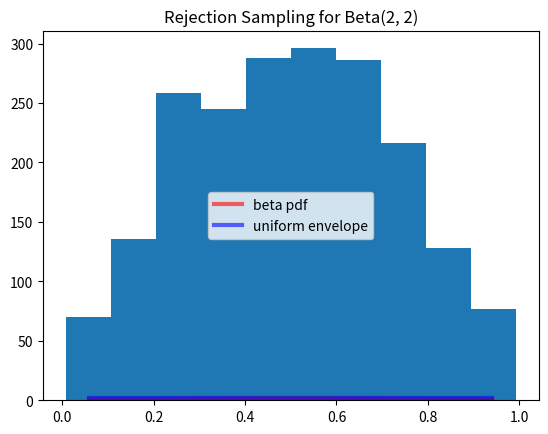

Source code (Python):
# -*- coding: utf-8 -*-

import numpy as np
from scipy.stats import beta
from scipy.stats import uniform
import matplotlib.pyplot as plt
# Rejection Sampling

"""
Goal: generate random numbers from f(x)
Iterate:
    Generate random number x from envelope f(y)
    Calculate acceptance probability alpha = gamma * f(x) / f(y)
    Generate uniform random number in [0, 1]
    If x < alpha -> accept random number as random number from f(x)
"""

# Simple example
# Generate n random numbers from Beta(a, b)
# Envelope: f(y) uniform distribution

# Parameters of beta distribution
a = 2
b = 2

def fx(x, a, b):
    return(beta.pdf(x, a = a, b = b))

def fy(x):
    return(uniform.pdf(x))

gamma = 1 / 1.5 # factor for the envelope because max(beta.pdf(x, 2, 2)) = 1.5 for x = 0.5

n = 2000 # number of random numbers
x = np.zeros(n)
i = 0
while i < n:
    y = np.random.random(1)
    alpha = gamma * fx(y, a = a, b = b) / fy(y)
    u = np.random.random(1)
    if u < alpha:
        x[i] = y
        i = i + 1

x_space = np.linspace(beta.ppf(0.01, a, b), beta.ppf(0.99, a, b), 100)
plt.plot(x_space, beta.pdf(x_space, a, b), 'r-', lw = 3, alpha = 0.6, 
         label = 'beta pdf')
plt.plot(x_space, 1 / gamma * uniform.pdf(x_space), 'b-', lw = 3, alpha = 0.6, 
         label = 'uniform envelope')
plt.title("Rejection Sampling for Beta(2, 2)")
plt.legend(loc = 10)
plt.show()
plt.hist(x)